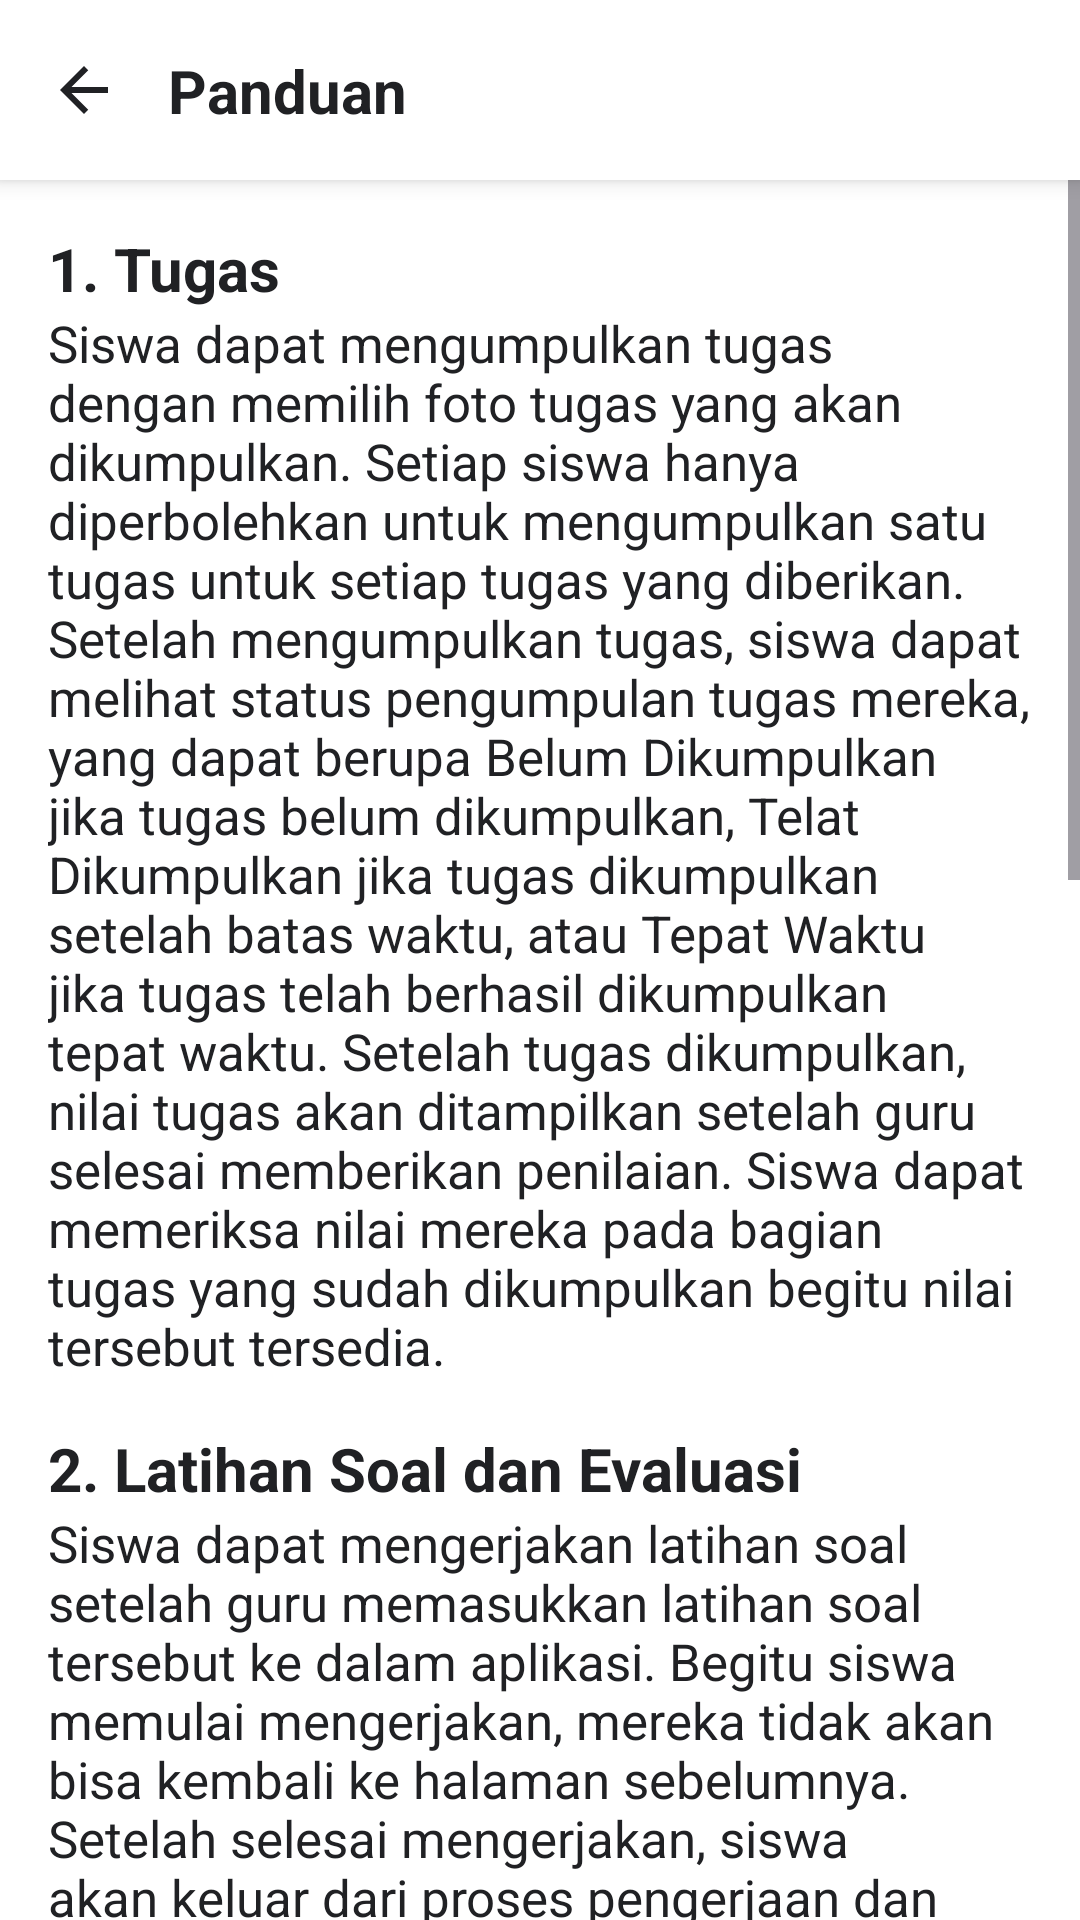

Write the Android layout XML for this screen, with the resource values it uses.
<!-- AndroidManifest.xml: application theme Theme.EduLearn -->
<!-- res/layout/activity_panduan.xml -->
<?xml version="1.0" encoding="utf-8"?>
<androidx.constraintlayout.widget.ConstraintLayout xmlns:android="http://schemas.android.com/apk/res/android"
    xmlns:app="http://schemas.android.com/apk/res-auto"
    xmlns:tools="http://schemas.android.com/tools"
    android:id="@+id/main"
    android:layout_width="match_parent"
    android:layout_height="match_parent"
    tools:context=".Activity.PanduanActivity">

    
    <androidx.constraintlayout.widget.ConstraintLayout
        android:id="@+id/panel_header"
        android:layout_width="match_parent"
        android:layout_height="60dp"
        android:background="@android:color/white"
        android:elevation="4dp"
        app:layout_constraintEnd_toEndOf="parent"
        app:layout_constraintHorizontal_bias="1.0"
        app:layout_constraintStart_toStartOf="parent"
        app:layout_constraintTop_toTopOf="parent">

        <ImageView
            android:id="@+id/ic_kembali"
            android:layout_width="wrap_content"
            android:layout_height="wrap_content"
            android:layout_marginStart="16dp"
            app:layout_constraintBottom_toBottomOf="parent"
            app:layout_constraintStart_toStartOf="parent"
            app:layout_constraintTop_toTopOf="parent"
            app:srcCompat="@drawable/ic_kembali" />

        <TextView
            android:id="@+id/tv_panduan"
            android:layout_width="wrap_content"
            android:layout_height="wrap_content"
            android:layout_marginStart="16dp"
            android:text="Panduan"
            android:textColor="@color/dark_text"
            android:textSize="20sp"
            android:textStyle="bold"
            app:layout_constraintBottom_toBottomOf="parent"
            app:layout_constraintStart_toEndOf="@+id/ic_kembali"
            app:layout_constraintTop_toTopOf="parent" />

    </androidx.constraintlayout.widget.ConstraintLayout>

    
    <ScrollView
        android:id="@+id/scrollView"
        android:layout_width="0dp"
        android:layout_height="0dp"
        app:layout_constraintBottom_toBottomOf="parent"
        app:layout_constraintEnd_toEndOf="parent"
        app:layout_constraintStart_toStartOf="parent"
        app:layout_constraintTop_toBottomOf="@+id/panel_header">

        <LinearLayout
            android:layout_width="match_parent"
            android:layout_height="wrap_content"
            android:orientation="vertical"
            android:padding="16dp">

            
            <TextView
                android:id="@+id/tugas"
                android:layout_width="match_parent"
                android:layout_height="wrap_content"
                android:text="1. Tugas"
                android:textColor="@color/dark_text"
                android:textSize="20sp"
                android:textStyle="bold" />

            <TextView
                android:id="@+id/tugas_desc"
                android:layout_width="match_parent"
                android:layout_height="wrap_content"
                android:layout_marginBottom="16dp"
                android:text="Siswa dapat mengumpulkan tugas dengan memilih foto tugas yang akan dikumpulkan. Setiap siswa hanya diperbolehkan untuk mengumpulkan satu tugas untuk setiap tugas yang diberikan. Setelah mengumpulkan tugas, siswa dapat melihat status pengumpulan tugas mereka, yang dapat berupa Belum Dikumpulkan jika tugas belum dikumpulkan, Telat Dikumpulkan jika tugas dikumpulkan setelah batas waktu, atau Tepat Waktu jika tugas telah berhasil dikumpulkan tepat waktu. Setelah tugas dikumpulkan, nilai tugas akan ditampilkan setelah guru selesai memberikan penilaian. Siswa dapat memeriksa nilai mereka pada bagian tugas yang sudah dikumpulkan begitu nilai tersebut tersedia."
                android:textColor="@color/dark_text"
                android:textSize="17sp" />

            
            <TextView
                android:id="@+id/latihan_soal"
                android:layout_width="match_parent"
                android:layout_height="wrap_content"
                android:text="2. Latihan Soal dan Evaluasi"
                android:textColor="@color/dark_text"
                android:textSize="20sp"
                android:textStyle="bold" />

            <TextView
                android:id="@+id/latihan_soal_desc"
                android:layout_width="match_parent"
                android:layout_height="wrap_content"
                android:layout_marginBottom="16dp"
                android:text="Siswa dapat mengerjakan latihan soal setelah guru memasukkan latihan soal tersebut ke dalam aplikasi. Begitu siswa memulai mengerjakan, mereka tidak akan bisa kembali ke halaman sebelumnya. Setelah selesai mengerjakan, siswa akan keluar dari proses pengerjaan dan mendapatkan nilai berdasarkan bobot soal yang telah ditentukan. Nilai tersebut akan muncul setelah semua soal dijawab, sesuai dengan aturan yang sudah diatur oleh guru."
                android:textColor="@color/dark_text"
                android:textSize="17sp" />

            
            <TextView
                android:id="@+id/jadwal"
                android:layout_width="match_parent"
                android:layout_height="wrap_content"
                android:text="3. Jadwal Terstruktur"
                android:textColor="@color/dark_text"
                android:textSize="20sp"
                android:textStyle="bold" />

            <TextView
                android:id="@+id/jadwal_desc"
                android:layout_width="match_parent"
                android:layout_height="wrap_content"
                android:layout_marginBottom="16dp"
                android:text="Siswa dapat melihat jadwal pelajaran untuk hari ini langsung di halaman utama (Home) aplikasi. Selain itu, siswa juga dapat mengakses jadwal lengkap dari hari Senin hingga Minggu, sehingga mereka bisa mempersiapkan diri untuk kegiatan belajar yang akan datang. Dengan fitur ini, siswa dapat lebih mudah mengatur waktu dan memastikan tidak ada jadwal yang terlewat."
                android:textColor="@color/dark_text"
                android:textSize="17sp" />

            
            <TextView
                android:id="@+id/profil"
                android:layout_width="match_parent"
                android:layout_height="wrap_content"
                android:text="4. Profil Pengguna"
                android:textColor="@color/dark_text"
                android:textSize="20sp"
                android:textStyle="bold" />

            <TextView
                android:id="@+id/profil_desc"
                android:layout_width="match_parent"
                android:layout_height="wrap_content"
                android:layout_marginBottom="16dp"
                android:text="Siswa dapat melihat data profil mereka, yang meliputi informasi seperti nomor, NISN, kelas, dan wali kelas. Selain itu, aplikasi ini juga menyediakan fitur untuk mengubah kata sandi, sehingga siswa dapat memperbarui kata sandi mereka demi menjaga keamanan akun pribadi. Dengan fitur ini, siswa dapat memastikan bahwa data pribadi mereka selalu terjaga dengan baik dan akun tetap aman."
                android:textColor="@color/dark_text"
                android:textSize="17sp" />

            
            <TextView
                android:id="@+id/ubah_kata_sandi"
                android:layout_width="match_parent"
                android:layout_height="wrap_content"
                android:text="5. Ubah Kata Sandi"
                android:textColor="@color/dark_text"
                android:textSize="20sp"
                android:textStyle="bold" />

            <TextView
                android:id="@+id/ubah_kata_sandi_desc"
                android:layout_width="match_parent"
                android:layout_height="wrap_content"
                android:layout_marginBottom="16dp"
                android:text="Siswa dapat mengubah kata sandi mereka dengan cara memasukkan kata sandi saat ini sebagai verifikasi, kemudian memasukkan kata sandi baru yang diinginkan. Fitur ini memberikan kemudahan bagi siswa untuk menjaga keamanan akun mereka dengan mengganti kata sandi secara berkala, jika diperlukan. Setelah berhasil, kata sandi baru akan diterapkan dan digunakan untuk login ke akun."
                android:textColor="@color/dark_text"
                android:textSize="17sp" />

        </LinearLayout>
    </ScrollView>

</androidx.constraintlayout.widget.ConstraintLayout>
<!-- resources referenced by this layout -->
<resources>
  <color name="dark_text">#202124</color>
  <!-- drawable ic_kembali (drawable) -->
  <vector xmlns:android="http://schemas.android.com/apk/res/android"
      android:width="24dp"
      android:height="24dp"
      android:viewportWidth="24"
      android:viewportHeight="24">
      <path
          android:fillColor="@color/dark_text"
          android:pathData="M20,11H7.83l5.59,-5.59L12,4l-8,8 8,8 1.41,-1.41L7.83,13H20v-2z"/>
  </vector>
  <style name="Theme.EduLearn" parent="Base.Theme.EduLearn" />
  <style name="Base.Theme.EduLearn" parent="Theme.Material3.DayNight.NoActionBar">
          
          <item name="colorPrimary">@color/dark_text</item>
          <item name="android:windowBackground">@android:color/white</item>
          <item name="android:statusBarColor">@android:color/white</item>
          <item name="android:windowLightStatusBar">true</item>
      </style>
</resources>
